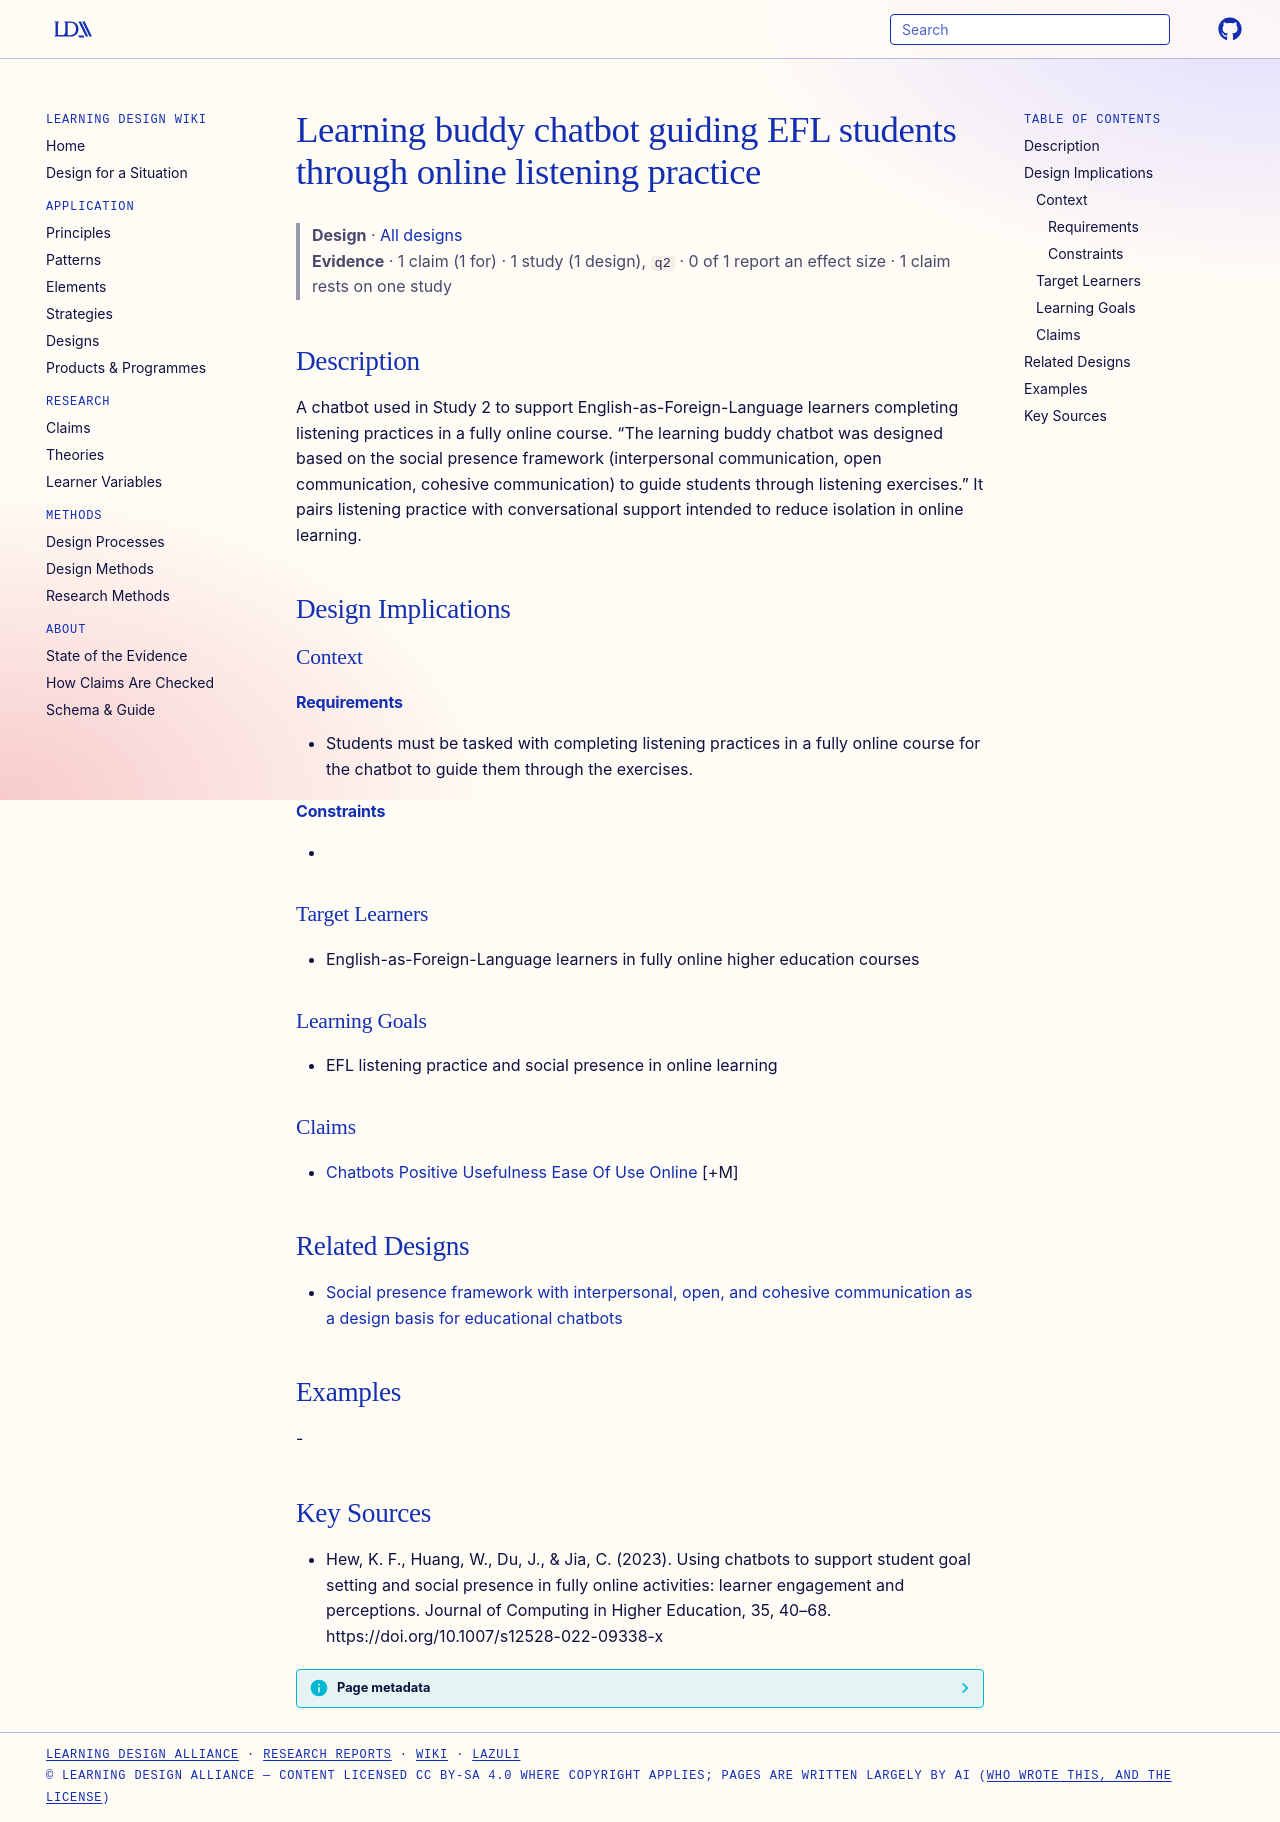

repository: Learning-Design-Alliance/learning-wiki · page: designs/learning-buddy-chatbot-social-presence-listening/index.html · generator: mkdocs

---
type: design
id: learning-buddy-chatbot-social-presence-listening
title: Learning buddy chatbot guiding EFL students through online listening practice
description: A chatbot used in Study 2 to support English-as-Foreign-Language learners completing listening practices in a fully online course.
status: review
generated:
  by: "process:settle-candidates"
  at: 2026-10-15
sources:
  - id: hew-2023
    resource: "https://doi.org/10.1007/s12528-022-09338-x"
    title: "Hew, K. F., Huang, W., Du, J., & Jia, C. (2023). Using chatbots to support student goal setting and social presence in fully online activities: learner engagement and perceptions. Journal of Computing in Higher Education, 35, 40–68. https://doi.org/10.1007/s12528-022-09338-x"
    author: "Hew, K. F., Huang, W., Du, J., & Jia, C"
---

# Learning buddy chatbot guiding EFL students through online listening practice

> **Design** · [All designs](index.md)
> **Evidence** · 1 claim (1 for) · 1 study (1 design), `q2` · 0 of 1 report an effect size · 1 claim rests on one study

## Description
A chatbot used in Study 2 to support English-as-Foreign-Language learners completing listening practices in a fully online course. “The learning buddy chatbot was designed based on the social presence framework (interpersonal communication, open communication, cohesive communication) to guide students through listening exercises.” It pairs listening practice with conversational support intended to reduce isolation in online learning.

## Design Implications

### Context
#### Requirements
- Students must be tasked with completing listening practices in a fully online course for the chatbot to guide them through the exercises.
#### Constraints
- 

### Target Learners
- English-as-Foreign-Language learners in fully online higher education courses

### Learning Goals
- EFL listening practice and social presence in online learning

### Claims
- [Chatbots Positive Usefulness Ease Of Use Online](../claims/chatbots-positive-usefulness-ease-of-use-online.md) [+M]

## Related Designs

- [Social presence framework with interpersonal, open, and cohesive communication as a design basis for educational chatbots](social-presence-framework-three-communication-types.md)

## Examples
-

## Key Sources
- Hew, K. F., Huang, W., Du, J., & Jia, C. (2023). Using chatbots to support student goal setting and social presence in fully online activities: learner engagement and perceptions. Journal of Computing in Higher Education, 35, 40–68. https://doi.org/10.1007/s12528-022-09338-x
